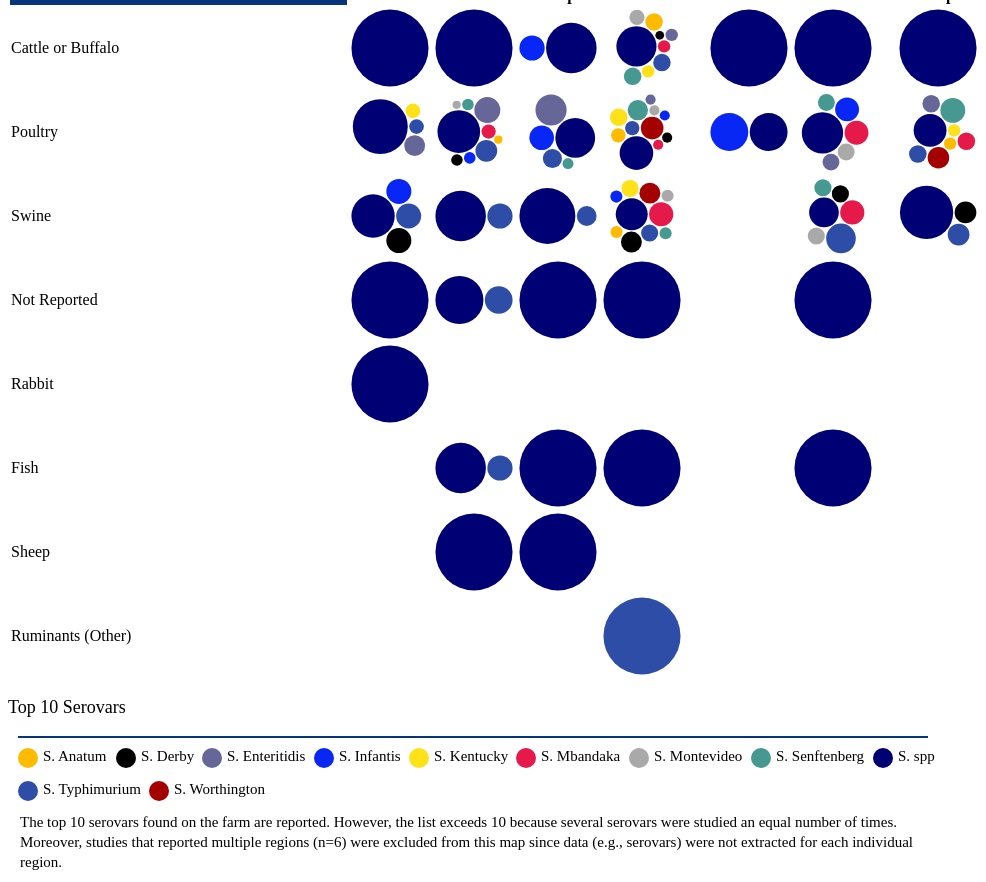
D3 v6 page, settled after 480 driven frames (8 s of simulated time); the page loaded 1 data file(s).


// ── table12.js
const table = d3.select('#table').append('table');
const thead = table.append('thead');
const tbody = table.append('tbody');
const colors = {
    "S. Derby":"#000000",
    "S. Infantis":"#0827F5",
    "S. Senftenberg":"#469990",
    "S. spp":"#000075",
    "S. Mbandaka":"#e6194b",
    "S. Montevideo":"#a9a9a9",
    "S. Typhimurium":"#2E4DA7",
    "S. Worthington":"#a40000",
    "S. Kentucky":"#ffe119",
    "S. Enteritidis":"#666699",
    "S. Anatum":"#FFBB00"
}

var Tooltip = d3.select("body")
.append("div")
.style("opacity", 0)
.attr("class", "tooltip")
.style("position", "absolute")
.style("background-color", "white")
.style("border", "solid")
.style("border-width", "1px")
.style("border-radius", "5px")
.style("padding", "5px")

var mouseover = function(event,d) {
    console.log(d)
    Tooltip
      .style("opacity", 1)
    if(d){
        Tooltip
            .selectAll('div')
            .remove()
        const design = Tooltip
            .selectAll("div")
            .data([...d.entries()].map(([name,studies]) =>{
                return {name:name, count:studies.length}
            }))
            .enter()
            .append("div")
            
        design.append("svg")
            .attr('height',10)
            .attr('width',10)
            .attr('viewbox', "0 0 10 10")
            .append('circle')
            .attr('cx', 5)
            .attr('cy', 5)
            .attr('r', 5)
            .attr('fill', (d)=>colors[d.name])
        design.append("span")
            .text((data)=>`${data.name}: ${data.count}`)
    } else {
        Tooltip
            .selectAll('div')
            .remove()
        Tooltip
            .append("div")
            .text("No data")
    }
  }
  var mousemove = function(event, d) {
    Tooltip
      .style("left", (event.pageX+20) + "px")
      .style("top", (event.pageY+20) + "px")
  }
  var mouseleave = function(d) {
    Tooltip
      .style("opacity", 0)
  }

d3.csv('farm_serotypes.csv').then((data) => {
    window.data = data;
    const continentGroup = d3.group(data, (d) => d.continent);
    const locationGrouped = d3.group(data, (d) => d.species, (d) => d.continent, (d) => d.serotype);

    const legend = thead
        .append('tr')
    legend.append('th').text('Animal Species for Which the Feed was Intended').attr('rowspan', 2).attr('style','background-color:#06357C')
    legend.append('th').text('Region').attr('colspan', continentGroup.size).attr('style','background-color:#06357C')

    thead
        .append('tr')
        .selectAll('th')
        .data([...continentGroup.keys()])
        .enter()
        .append('th')
        .text((d) => d)

    const cells = tbody
        .selectAll('tr')
        .data(locationGrouped.entries())
        .enter()
        .append('tr')
        .selectAll('td')
        .data(([location, d]) => {
            const locationData = [...continentGroup.keys()].map((c) => d.get(c))
            return [location, ...locationData]
        })
        .enter()
        .append('td')

    cells.filter((d, i) => i === 0).text(d => d)
    cells.filter((d, i) => i > 0)
        .on("mouseover", mouseover)
        .on("mousemove", mousemove)
        .on("mouseleave", mouseleave)
        .append('svg')
        .attr('height',80)
        .attr('width',80)
        .attr('viewbox', "0 0 80 80")
        .selectAll('circle')
        .data((d) => {
            if (!d) return []; 
            var dataset = {children:[...d.entries()].map(([name,studies]) =>{
                return {name:name, count:studies.length}
            })}
            var bubble = d3.pack(dataset)
            .size([80, 80])
            .padding(1.5);
            var nodes = d3.hierarchy(dataset)
            .sum((d) => { return d.count; });    
            return bubble(nodes).descendants()
        })
        .enter()
        .filter((d) => !d.children)
        .append('circle')
        .attr('cx', (d)=>d.x)
        .attr('cy', (d)=>d.y)
        .attr('r', (d)=>d.r)
        .attr('fill', (d)=>colors[d.data.name])
})

// select the svg area
var legend = d3.select("#legend")

//Handmade legend
legend.append("circle").attr("cx",20).attr("cy",12).attr("r", 10).style("fill", "#FFBB00")
legend.append("circle").attr("cx",118).attr("cy",12).attr("r", 10).style("fill", "#000000")
legend.append("circle").attr("cx",204).attr("cy",12).attr("r", 10).style("fill", "#666699")
legend.append("circle").attr("cx",316).attr("cy",12).attr("r", 10).style("fill", "#0827F5")
legend.append("circle").attr("cx",411).attr("cy",12).attr("r", 10).style("fill", "#ffe119")
legend.append("circle").attr("cx",518).attr("cy",12).attr("r", 10).style("fill", "#e6194b")
legend.append("circle").attr("cx",631).attr("cy",12).attr("r", 10).style("fill", "#a9a9a9")
legend.append("circle").attr("cx",753).attr("cy",12).attr("r", 10).style("fill", "#469990")
legend.append("circle").attr("cx",875).attr("cy",12).attr("r", 10).style("fill", "#000075")
legend.append("circle").attr("cx",20).attr("cy",45).attr("r", 10).style("fill", "#2E4DA7")
legend.append("circle").attr("cx",151).attr("cy",45).attr("r", 10).style("fill", "#a40000")


legend.append("text").attr("x", 35).attr("y", 12).text("S. Anatum").style("font-size", "15px").attr("alignment-baseline","middle")
legend.append("text").attr("x", 133).attr("y", 12).text("S. Derby").style("font-size", "15px").attr("alignment-baseline","middle")
legend.append("text").attr("x", 219).attr("y", 12).text("S. Enteritidis").style("font-size", "15px").attr("alignment-baseline","middle")
legend.append("text").attr("x", 331).attr("y", 12).text("S. Infantis").style("font-size", "15px").attr("alignment-baseline","middle")
legend.append("text").attr("x", 426).attr("y", 12).text("S. Kentucky").style("font-size", "15px").attr("alignment-baseline","middle")
legend.append("text").attr("x", 533).attr("y", 12).text("S. Mbandaka").style("font-size", "15px").attr("alignment-baseline","middle")
legend.append("text").attr("x", 646).attr("y", 12).text("S. Montevideo").style("font-size", "15px").attr("alignment-baseline","middle")
legend.append("text").attr("x", 768).attr("y", 12).text("S. Senftenberg").style("font-size", "15px").attr("alignment-baseline","middle")
legend.append("text").attr("x", 890).attr("y", 12).text("S. spp").style("font-size", "15px").attr("alignment-baseline","middle")
legend.append("text").attr("x", 35).attr("y", 45).text("S. Typhimurium").style("font-size", "15px").attr("alignment-baseline","middle")
legend.append("text").attr("x", 166).attr("y", 45).text("S. Worthington").style("font-size", "15px").attr("alignment-baseline","middle")
legend.append("text").attr("x", 12).attr("y", 78).text("The top 10 serovars found  on the farm are reported. However, the list exceeds 10 because several serovars were studied an equal number of times.").style("font-size", "15px").attr("alignment-baseline","middle")
legend.append("text").attr("x", 12).attr("y", 98).text("Moreover, studies that reported multiple regions (n=6) were excluded from this map since data (e.g., serovars) were not extracted for each individual").style("font-size", "15px").attr("alignment-baseline","middle")
legend.append("text").attr("x", 12).attr("y", 118).text("region.").style("font-size", "15px").attr("alignment-baseline","middle")



### data: farm_serotypes.csv
?Refid, country, continent, st_design, farm?, setting, species, serotype, farm_serotype, field_sources, field_outcomes, field_serotype, field_purpose, field_risk, field_interv, plant_species, plant_sources, plant_feedstuff, plant_outcomes, plant_serotype, plant_purpose, plant_innoc, plant_lab, plant_risk
9384, Nigeria, Africa, Clinical / field trial with natural dise…, Yes, On-farm (including farmed fish sites), Cattle or Buffalo, S. spp, Not specified / any or all combined / Sa…, , , , , , , , , , , , , , , 
9788, Nigeria, Africa, Clinical / field trial with natural dise…, Yes, On-farm (including farmed fish sites), Cattle or Buffalo, S. spp, Not specified / any or all combined / Sa…, , , , , , , , , , , , , , , 
9261, Nigeria, Africa, Analytical observational, Yes, Animal feed at retail,On-farm (including…, Poultry, S. spp, Not specified / any or all combined / Sa…, , , , , , , , , , , , , , , 
843, Algeria, Africa, Single group observational, Yes, On-farm (including farmed fish sites), Poultry, S. spp, Not specified / any or all combined / Sa…, , , , , , , , , , , , , , , 
1211, Algeria, Africa, Single group observational, Yes, On-farm (including farmed fish sites), Poultry, S. spp, Not specified / any or all combined / Sa…, , , , , , , , , , , , , , , 
11098, Egypt, Africa, Analytical observational, Yes, On-farm (including farmed fish sites), Poultry, S. spp, Not specified / any or all combined / Sa…, , , , , , , , , , , , , , , 
11932, Egypt, Africa, Single group observational, Yes, On-farm (including farmed fish sites), Poultry, S. spp, Not specified / any or all combined / Sa…, , , , , , , , , , , , , , , 
18237, Egypt, Africa, Laboratory study (experimental, somethin…, Yes, On-farm (including farmed fish sites), Poultry, S. Typhimurium, Typhimurium, , , , , , , , , , , , , , , 
96, Ethiopia, Africa, Analytical observational, Yes, On-farm (including farmed fish sites), Poultry, S. spp, Not specified / any or all combined / Sa…, , , , , , , , , , , , , , , 
14042, Ethiopia, Africa, Single group observational, Yes, On-farm (including farmed fish sites), Poultry, S. spp, Not specified / any or all combined / Sa…, , , , , , , , , , , , , , , 
715, Ghana, Africa, Single group observational, Yes, On-farm (including farmed fish sites), Poultry, S. spp, Not specified / any or all combined / Sa…, , , , , , , , , , , , , , , 
4395, Kenya, Africa, Molecular studies (e.g. categorization f…, Yes, On-farm (including farmed fish sites), Poultry, S. spp, Not specified / any or all combined / Sa…, , , , , , , , , , , , , , , 
4395, Kenya, Africa, Molecular studies (e.g. categorization f…, Yes, On-farm (including farmed fish sites), Poultry, S. Enteritidis, Not specified / any or all combined / Sa…, , , , , , , , , , , , , , , 
1362, Nigeria, Africa, Single group observational, Yes, On-farm (including farmed fish sites), Poultry, S. spp, Not specified / any or all combined / Sa…, , , , , , , , , , , , , , , 
1362, Nigeria, Africa, Single group observational, Yes, On-farm (including farmed fish sites), Poultry, S. Kentucky, Not specified / any or all combined / Sa…, , , , , , , , , , , , , , , 
1432, Nigeria, Africa, Single group observational, Yes, On-farm (including farmed fish sites), Poultry, S. spp, Not specified / any or all combined / Sa…, , , , , , , , , , , , , , , 
9347, Nigeria, Africa, Analytical observational, Yes, On-farm (including farmed fish sites), Poultry, S. spp, Not specified / any or all combined / Sa…, , , , , , , , , , , , , , , 
10786, Nigeria, Africa, Single group observational, Yes, On-farm (including farmed fish sites), Poultry, S. spp, Not specified / any or all combined / Sa…, , , , , , , , , , , , , , , 
14917, Nigeria, Africa, Single group observational, Yes, On-farm (including farmed fish sites), Poultry, S. Enteritidis, Enteritidis, , , , , , , , , , , , , , , 
19782, Uganda, Africa, Analytical observational, Yes, On-farm (including farmed fish sites), Poultry, S. spp, Not specified / any or all combined / Sa…, , , , , , , , , , , , , , , 
9794, Nigeria, Africa, Laboratory study (experimental, somethin…, Yes, On-farm (including farmed fish sites), Swine, S. spp, Not specified / any or all combined / Sa…, , , , , , , , , , , , , , , 
9967, Nigeria, Africa, Single group observational, Yes, On-farm (including farmed fish sites), Swine, S. spp, Not specified / any or all combined / Sa…, , , , , , , , , , , , , , , 
18165, Nigeria, Africa, Analytical observational, Yes, On-farm (including farmed fish sites), Swine, S. Typhimurium, Infantis,Typhimurium,Derby, , , , , , , , , , , , , , , 
18165, Nigeria, Africa, Analytical observational, Yes, On-farm (including farmed fish sites), Swine, S. Derby, Infantis,Typhimurium,Derby, , , , , , , , , , , , , , , 
18165, Nigeria, Africa, Analytical observational, Yes, On-farm (including farmed fish sites), Swine, S. Infantis, Infantis,Typhimurium,Derby, , , , , , , , , , , , , , , 
631, South Africa, Africa, Analytical observational, Yes, On-farm (including farmed fish sites), Swine, S. spp, Not specified / any or all combined / Sa…, , , , , , , , , , , , , , , 
10661, Egypt, Africa, Laboratory study (experimental, somethin…, Yes, On-farm (including farmed fish sites), Not Reported, S. spp, Not specified / any or all combined / Sa…, , , , , , , , , , , , , , , 
11205, Nigeria, Africa, Clinical / field trial with natural dise…, Yes, On-farm (including farmed fish sites), Rabbit, S. spp, Not specified / any or all combined / Sa…, , , , , , , , , , , , , , , 
10234, Israel, Asia, Single group observational, Yes, Field used to grow animal feeds,On-farm …, Cattle or Buffalo, S. spp, Not specified / any or all combined / Sa…, Crop in field,Soil, Prevalence / proportion positive, Not specified / any or all combined / Sa…, Estimating prevalence of Salmonella, , , , , , , , , , , 
1338, China, Asia, Diagnostic test evaluation, Yes, On-farm (including farmed fish sites), Cattle or Buffalo, S. spp, Not specified / any or all combined / Sa…, , , , , , , , , , , , , , , 
… [head cut at 6 KiB]